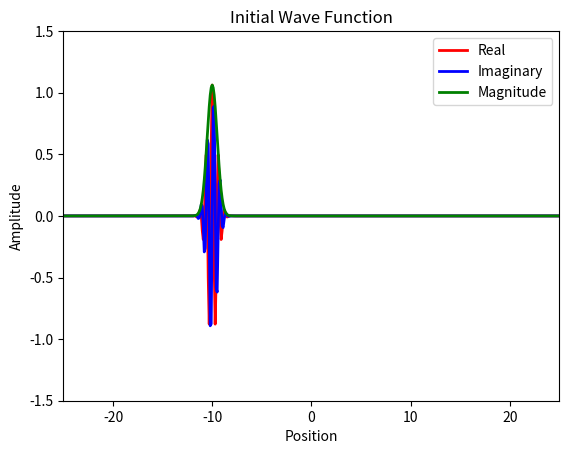
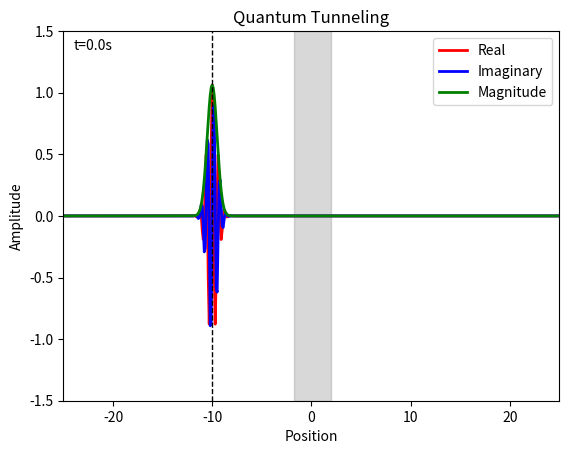

Write Python code to recreate these figures, in order.
# Solve Schrödinger equation for every 1D system using Finite Difference Method and Eigenvalue Decomposition
import numpy as np
import matplotlib.pyplot as plt
import matplotlib.animation as animation

# Free quantum wave packet with potential barrier (Tunneling effect)

# Constant
hbar = 1.0  # Reduced Planck's constant
m = 10.0    # Particle mass



# Time steps
dt = 0.1
t_min = 0
t_max = 50
Nt = int((t_max - t_min) / dt) 
dx = 0.1
x_min = -25
x_max = 25
Nx = int((x_max - x_min) / dx) 

# Parameters

k = 10  # wave number
# w = hbar * k**2 / (2 * m)  # angular frequency
alpha = 0.5  # packet width
p = hbar * k  # momentum
V0 = p**2/(2*m)  # Kinetic energy
x0 = -10  # Initial position

t = np.linspace(t_min, t_max, Nt + 1)
x = np.linspace(x_min, x_max, Nx + 1)


# Potential function
V = np.zeros(Nx-1)
for i in range(Nx-1):
    if x[i]>-2 and x[i]<2:
        V[i] = 10*V0


# Solve engine
def solve():
    # Initial wave function
    global t, x, dt, dx
    Psi0 = np.exp(1j*k*(x[1:-1]-x0)) * np.exp(-(x[1:-1]-x0)**2/(2*alpha**2))
    C0 = np.sqrt(np.sum(np.abs(Psi0[:])**2*dx))  # Normalization constant
    Psi0 = Psi0/C0

    # Halmiltonian matrix
    lamb = hbar**2/(2*m*dx**2)
    H =lamb*(2*np.diag(np.ones(Nx-1),0) + (-1)*np.diag(np.ones(Nx-2),1) + (-1)*np.diag(np.ones(Nx-2),-1))
    for i in range(Nx-2):
        H[i][i] += V[i]/lamb
    E,psi = np.linalg.eigh(H)  # Eigenvalue decomposition
    psi = psi.T  

    c = np.zeros(Nx-1, dtype=complex)
    for n in range(Nx-1):
        c[n] = np.sum(np.conj(psi[n,:]) * Psi0[:]*dx)  # Expansion coefficients

    Psi = np.zeros((Nx-1, Nt), dtype=complex)
    for j in range(Nt):
        for n in range(Nx-1):
            Psi[:, j] += c[n] * psi[n, :] * np.exp(-1j * E[n] * t[j] / hbar)  # Time evolution
        C = np.sqrt(np.sum(np.abs(Psi[:, j])**2*dx))  # Normalization constant
        Psi[:, j] = Psi[:, j]/C
    return Psi  


Psi = solve() 


# PLot test
plt.plot(x[1:-1], np.real(Psi[:,0]), lw=2, color='red')
plt.plot(x[1:-1], np.imag(Psi[:,0]), lw=2, color='blue')
plt.plot(x[1:-1], np.abs(Psi[:,0]), lw=2, color='green')
plt.legend(['Real', 'Imaginary', 'Magnitude'])
plt.xlabel('Position')  
plt.ylabel('Amplitude')
plt.xlim(x_min, x_max)
plt.ylim(-1.5, 1.5)
plt.title('Initial Wave Function')
plt.show()



fig, ax = plt.subplots()
line1, = ax.plot([], [], lw=2, color='red')
line2, = ax.plot([], [], lw=2, color='blue')
line3, = ax.plot([], [], lw=2, color='green')
line4, = ax.plot([], [], lw=1, color='black', linestyle='--')
ax.legend(['Real', 'Imaginary', 'Magnitude'])
ax.set_xlim(x_min, x_max)
ax.set_ylim(-1.5, 1.5)
ax.set_xlabel('Position')
ax.set_ylabel('Amplitude')
time_text = ax.text(0.02, 0.95, '', transform=ax.transAxes)

def animate(i):
    line1.set_data(x[1:-1], np.real(Psi[:, i]))
    line2.set_data(x[1:-1], np.imag(Psi[:, i]))
    line3.set_data(x[1:-1], np.abs(Psi[:, i]))
    
    # Find peak magnitude
    idx = np.argmax(np.abs(Psi[:, i]))
    peak_x = x[1:-1][idx]
    line4.set_data([peak_x, peak_x], [-1.5, 1.5])
    
    time_text.set_text(f't={t[i]:.1f}s')
    return line1, line2, line3, line4, time_text

nframes = int(Nt)
interval =  100*dt
ani = animation.FuncAnimation(fig, animate, frames=nframes, repeat=False, interval=interval, blit=True)
plt.fill_between(x[1:-1], 0, 1, where=V > 0, color='gray', alpha=0.3, transform=plt.gca().get_xaxis_transform(), label='Potential')
plt.title('Quantum Tunneling')
plt.show()


# ani.save('tunnel.gif', writer='pillow', fps=30, dpi = 200) # Size  
